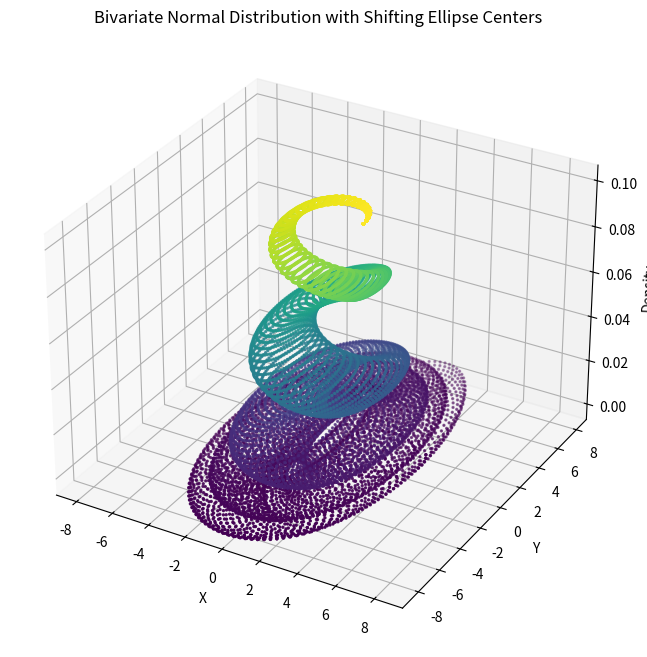

This chart was generated by the following Python code:
import numpy as np
import matplotlib.pyplot as plt
from mpl_toolkits.mplot3d import Axes3D


# Define the parameterization
def r(s, t):
    sigma_x = 0.8
    sigma_y = 2
    mu_x = 2*np.cos(8*s)
    mu_y = 2*np.sin(8*s)
    x = mu_x + s * sigma_x * np.cos(t)
    y = mu_y + s * sigma_y * np.sin(t)
    z = 1 / (2 * np.pi * sigma_x * sigma_y) * np.exp(-s**2 / 2)
    return x, y, z, mu_x, mu_y

# Create grid for s and t
s = np.linspace(0.001, 4, 200) 
t = np.linspace(0, 2 * np.pi, 80)  # t from 0 to 2pi
S, T = np.meshgrid(s, t)

# Compute x, y, z coordinates
X, Y, Z, _, _ = r(S, T)

# Create the 3D plot
fig = plt.figure(figsize=(10, 8))
ax = fig.add_subplot(111, projection='3d')
ax.scatter(X, Y, Z, c=Z, cmap='viridis', s=2)

# Set labels
ax.set_xlabel('X')
ax.set_ylabel('Y')
ax.set_zlabel('Density')
ax.set_title('Bivariate Normal Distribution with Shifting Ellipse Centers')

x_range = X.max() - X.min()
y_range = Y.max() - Y.min()
max_range = max(x_range, y_range) / 2
x_center = (X.max() + X.min()) / 2
y_center = (Y.max() + Y.min()) / 2
ax.set_xlim(x_center - max_range, x_center + max_range)
ax.set_ylim(y_center - max_range, y_center + max_range)

# Show plot
plt.show()

# Plot sections of the surface to verify that they are ellipses.
# Also, plot their centers.
# fig = plt.figure(figsize=(10, 8))
# ax = fig.add_subplot()
# for s_val in s[::15]:
#     X, Y, Z, mu_x, mu_y = r(s=s_val, t=np.linspace(0, 2*np.pi, 300))
#     ax.plot(X,Y)
#     # ax.plot(mu_x, mu_y,"x", markersize=5)
# 
# ax.set_aspect("equal")
# 
# plt.show()